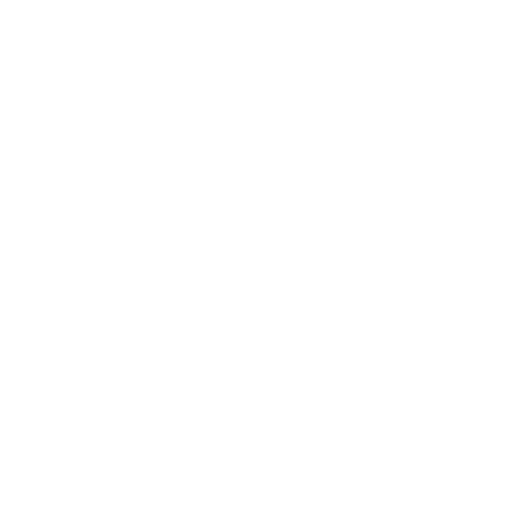
t = 0.00 s
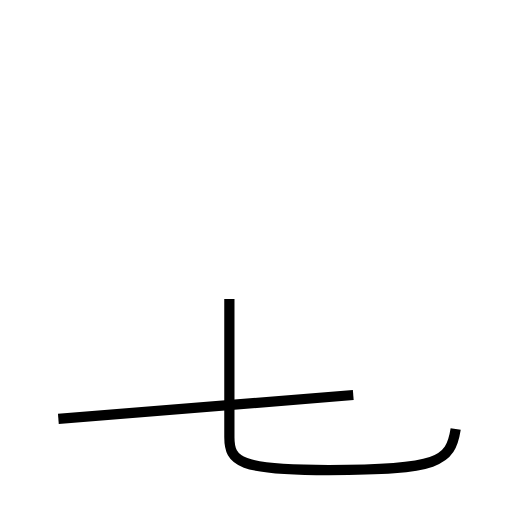
t = 2.04 s
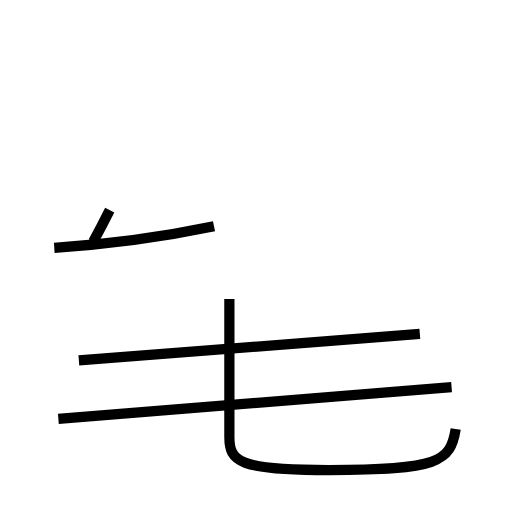
t = 3.91 s
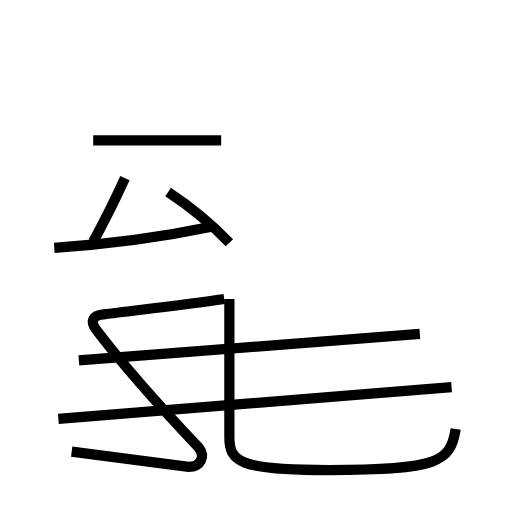
t = 5.94 s
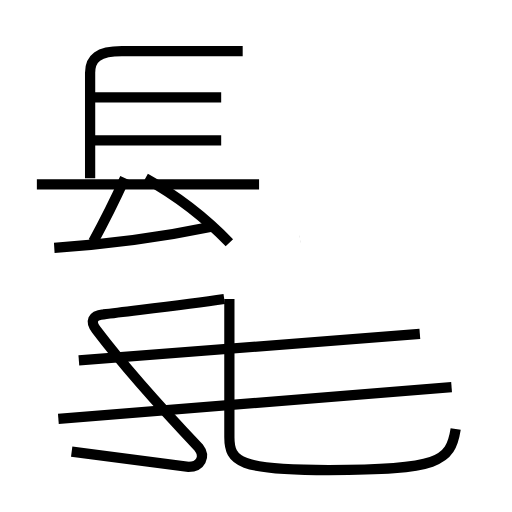
t = 7.83 s
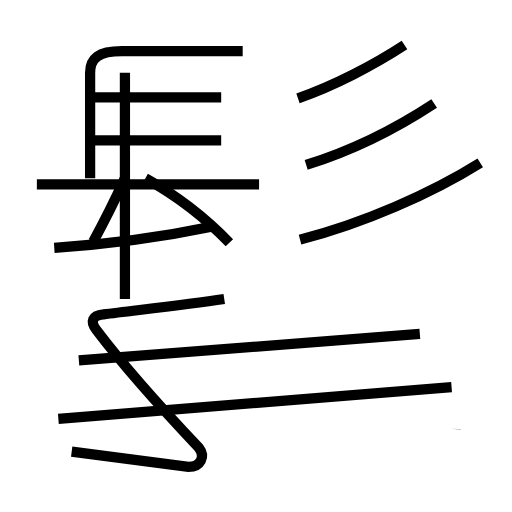
t = 9.84 s

The animated SVG that drew these frames (rendered in a browser with its animation timeline set to each time). Animation: 15 SMIL elements (animate=15); one cycle of 9.84 s.

<?xml version='1.0' encoding='utf-8'?>
<svg viewBox="0.0 -6.0 50.0 50.0" version="1.1" xmlns="http://www.w3.org/2000/svg"><rect x="-1000" y="-1000" width="2000" height="2000" stroke="white" fill="white" /><g style="fill:none;stroke:#000000;stroke-width:1"><path d="M 44.5 -2.1 C 44.0 1.1 42.8 1.9 32.1 1.9 C 23.4 1.9 22.4 1.1 22.4 -1.3 L 22.4 -14.8 " transform="translate(0.0 38.0)" stroke-dasharray="39.24121557962595" stroke-dashoffset="39.24121557962595"><animate attributeName="stroke-dashoffset" from="39.24121557962595" to="0" dur="1.1772364673887785s" begin="0s; anim_end.end" fill="freeze" id="anim0" /></path><path d="M 5.7 -3.1 L 44.1 -6.2 " transform="translate(0.0 38.0)" stroke-dasharray="38.52492699538832" stroke-dashoffset="38.52492699538832"><animate attributeName="stroke-dashoffset" from="38.52492699538832" to="0" dur="1.1557478098616496s" begin="anim0.end" fill="freeze" id="anim1" /></path><path d="M 7.7 -8.8 L 41.0 -11.4 " transform="translate(0.0 38.0)" stroke-dasharray="33.401347278216186" stroke-dashoffset="33.401347278216186"><animate attributeName="stroke-dashoffset" from="33.401347278216186" to="0" dur="1.0020404183464855s" begin="anim1.end" fill="freeze" id="anim2" /></path><path d="M 5.3 -19.8 C 10.0 -20.1 16.1 -20.9 20.9 -21.9 " transform="translate(0.0 38.0)" stroke-dasharray="15.75214390688196" stroke-dashoffset="15.75214390688196"><animate attributeName="stroke-dashoffset" from="15.75214390688196" to="0" dur="0.4725643172064588s" begin="anim2.end" fill="freeze" id="anim3" /></path><path d="M 9.1 -20.4 C 10.2 -22.4 11.2 -24.4 12.2 -26.6 " transform="translate(0.0 38.0)" stroke-dasharray="6.933531323459892" stroke-dashoffset="6.933531323459892"><animate attributeName="stroke-dashoffset" from="6.933531323459892" to="0" dur="0.20800593970379674s" begin="anim3.end" fill="freeze" id="anim4" /></path><path d="M 21.9 -14.8 C 17.9 -14.2 13.2 -13.7 10.1 -13.3 C 9.0 -13.2 8.8 -12.6 9.4 -11.8 C 12.2 -8.1 15.9 -4.0 19.4 -0.3 C 20.1 0.6 19.6 1.6 18.4 1.6 L 7.0 0.1 " transform="translate(0.0 38.0)" stroke-dasharray="43.70356616663072" stroke-dashoffset="43.70356616663072"><animate attributeName="stroke-dashoffset" from="43.70356616663072" to="0" dur="1.3111069849989216s" begin="anim4.end" fill="freeze" id="anim5" /></path><path d="M 21.6 -30.3 L 9.1 -30.3 " transform="translate(0.0 38.0)" stroke-dasharray="12.500000000000002" stroke-dashoffset="12.500000000000002"><animate attributeName="stroke-dashoffset" from="12.500000000000002" to="0" dur="0.37500000000000006s" begin="anim5.end" fill="freeze" id="anim6" /></path><path d="M 22.4 -20.3 C 19.9 -22.9 16.9 -25.1 14.2 -26.6 " transform="translate(0.0 38.0)" stroke-dasharray="10.377091377944746" stroke-dashoffset="10.377091377944746"><animate attributeName="stroke-dashoffset" from="10.377091377944746" to="0" dur="0.31131274133834236s" begin="anim6.end" fill="freeze" id="anim7" /></path><path d="M 25.3 -26.0 L 3.6 -26.0 " transform="translate(0.0 38.0)" stroke-dasharray="21.7" stroke-dashoffset="21.7"><animate attributeName="stroke-dashoffset" from="21.7" to="0" dur="0.6509999999999999s" begin="anim7.end" fill="freeze" id="anim8" /></path><path d="M 21.6 -34.5 L 9.1 -34.5 " transform="translate(0.0 38.0)" stroke-dasharray="12.500000000000002" stroke-dashoffset="12.500000000000002"><animate attributeName="stroke-dashoffset" from="12.500000000000002" to="0" dur="0.37500000000000006s" begin="anim8.end" fill="freeze" id="anim9" /></path><path d="M 23.7 -39.0 L 11.9 -39.0 C 9.6 -39.0 8.8 -38.3 8.8 -36.9 L 8.8 -26.6 " transform="translate(0.0 38.0)" stroke-dasharray="26.397455680625498" stroke-dashoffset="26.397455680625498"><animate attributeName="stroke-dashoffset" from="26.397455680625498" to="0" dur="0.7919236704187649s" begin="anim9.end" fill="freeze" id="anim10" /></path><path d="M 29.3 -20.6 C 35.5 -22.2 42.1 -25.1 46.9 -28.1 " transform="translate(0.0 38.0)" stroke-dasharray="19.199182830996566" stroke-dashoffset="19.199182830996566"><animate attributeName="stroke-dashoffset" from="19.199182830996566" to="0" dur="0.5759754849298969s" begin="anim10.end" fill="freeze" id="anim11" /></path><path d="M 29.9 -27.9 C 34.1 -29.2 38.6 -31.4 42.4 -33.9 " transform="translate(0.0 38.0)" stroke-dasharray="13.908675059288878" stroke-dashoffset="13.908675059288878"><animate attributeName="stroke-dashoffset" from="13.908675059288878" to="0" dur="0.4172602517786663s" begin="anim11.end" fill="freeze" id="anim12" /></path><path d="M 29.1 -34.4 C 32.6 -35.6 36.6 -37.7 39.5 -39.6 " transform="translate(0.0 38.0)" stroke-dasharray="11.654312211162438" stroke-dashoffset="11.654312211162438"><animate attributeName="stroke-dashoffset" from="11.654312211162438" to="0" dur="0.3496293663348731s" begin="anim12.end" fill="freeze" id="anim13" /></path><path d="M 12.2 -14.8 L 12.2 -36.9" transform="translate(0.0 38.0)" stroke-dasharray="22.099999999999998" stroke-dashoffset="22.099999999999998"><animate attributeName="stroke-dashoffset" from="22.099999999999998" to="0" dur="0.6629999999999999s" begin="anim13.end" fill="freeze" id="anim_end" /></path></g></svg>
